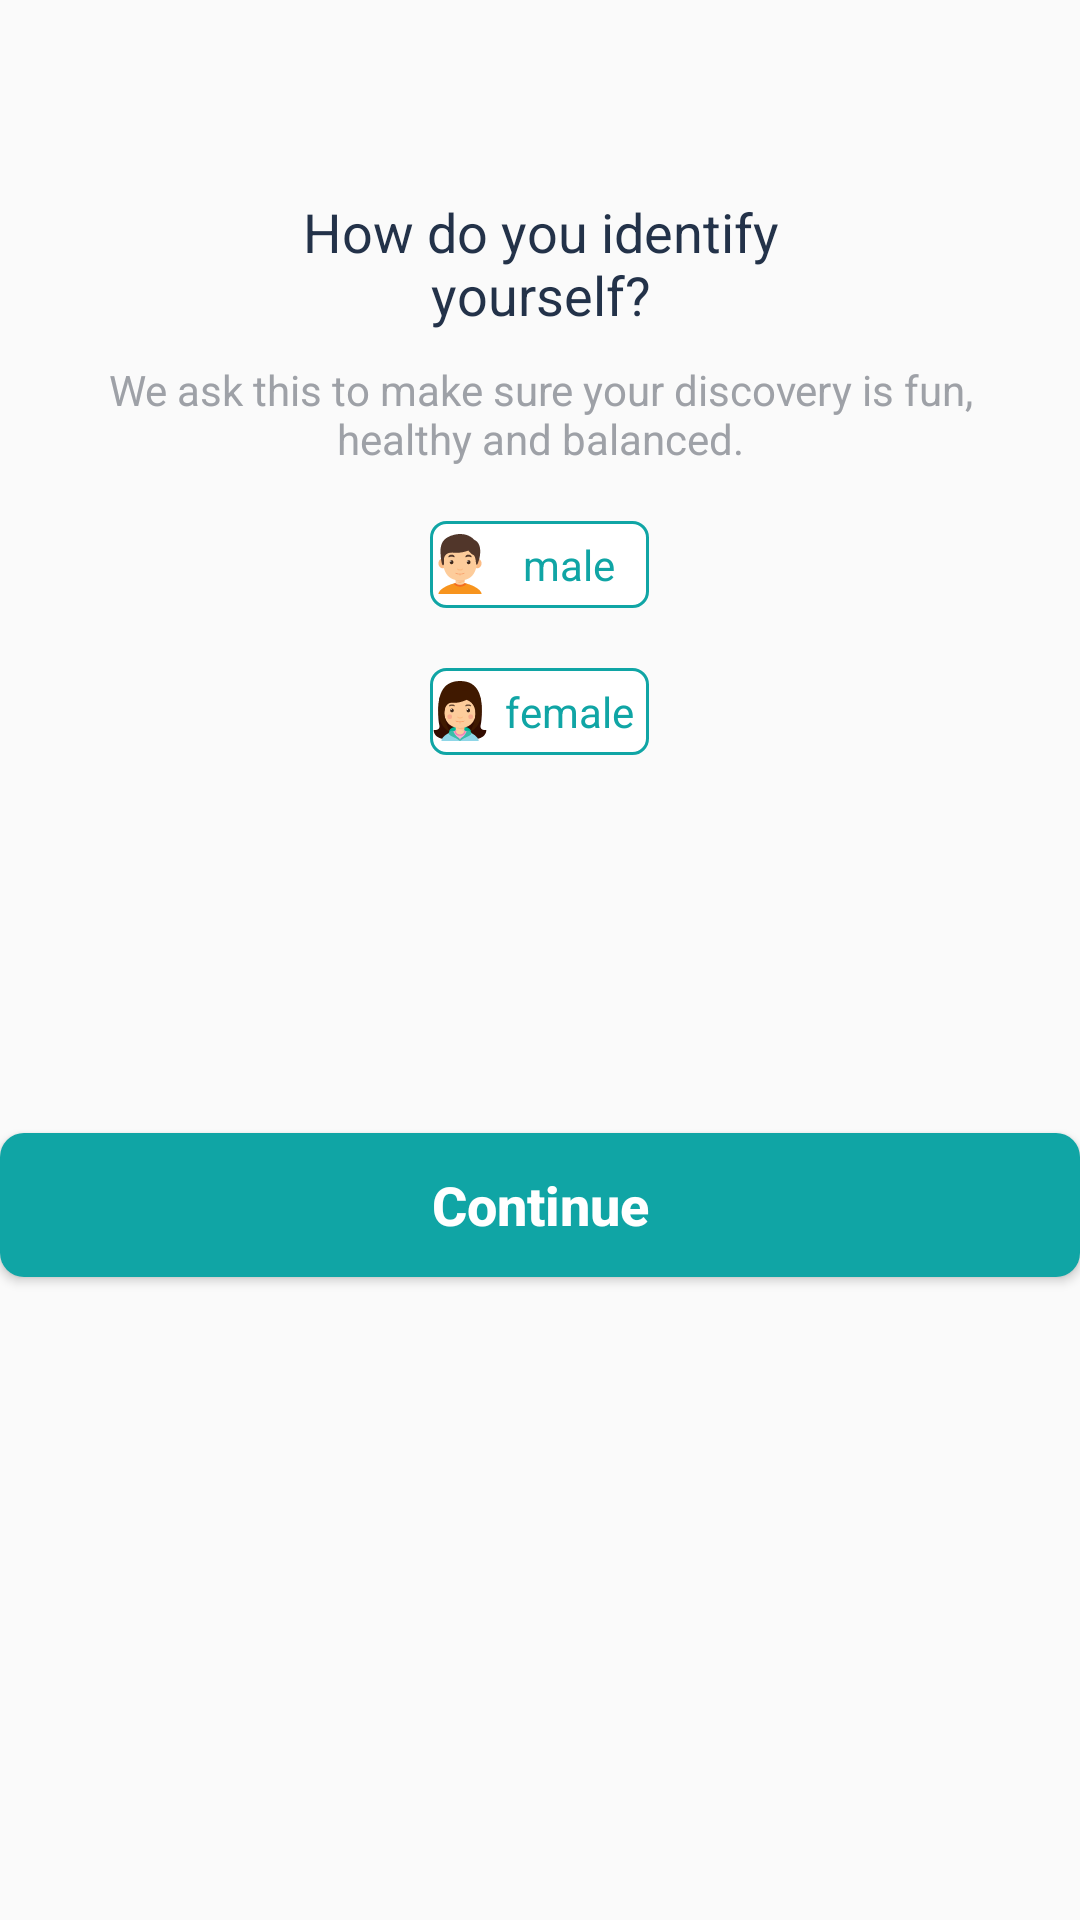

Reconstruct the res/layout file that produces this screen, plus the resources it refers to.
<!-- AndroidManifest.xml: application theme AppTheme -->
<!-- res/layout/gender_question_fragment.xml -->
<?xml version="1.0" encoding="utf-8"?>
<LinearLayout xmlns:android="http://schemas.android.com/apk/res/android"
    android:orientation="vertical" android:layout_width="match_parent"
    android:layout_height="match_parent">
    <TextView
        android:layout_width="wrap_content"
        android:layout_height="wrap_content"
        android:text="@string/identification"
        android:textSize="18dp"
        android:maxEms="10"
        android:gravity="center"
        android:layout_gravity="center_horizontal"
        android:textColor="#233249"
        android:layout_marginTop="55dp"
        android:padding="10dp"
        />
    <TextView
        android:layout_width="wrap_content"
        android:layout_height="wrap_content"
        android:text="@string/identification_description"
        android:textSize="14dp"
        android:gravity="center"
        android:maxEms="20"
        android:layout_gravity="center_horizontal"

        android:textColor="#9EA1A7" />
    <RadioGroup
        android:id="@+id/gender_radio_button"
        android:layout_width="wrap_content"
        android:layout_height="wrap_content"
        android:layout_marginStart="8dp"
        android:layout_marginLeft="8dp"
        android:layout_marginTop="8dp"
        android:layout_gravity="center"
        android:layout_marginEnd="8dp"
        android:layout_marginRight="8dp"
        android:gravity="center_horizontal"
        android:orientation="vertical">


        <RadioButton
            android:id="@+id/male"
            android:layout_width="match_parent"
            android:layout_height="wrap_content"
            android:layout_gravity="center"
            android:layout_margin="10dp"
            android:background="@drawable/radiogroupbackground"
            android:button="@drawable/ic_boy"

            android:gravity="center"
            android:padding="5dp"
            android:text="male"
            android:textColor="@color/radio_text_statelist" />

        <RadioButton
            android:id="@+id/female"
            android:layout_width="match_parent"
            android:layout_height="wrap_content"
            android:layout_margin="10dp"
            android:background="@drawable/radiogroupbackground"
            android:button="@drawable/ic_girl"
            android:gravity="center"
            android:padding="5dp"
            android:text="female"

            android:textColor="@color/radio_text_statelist" />

    </RadioGroup>
    <Button
        android:id="@+id/question2_btn"
        android:layout_width="match_parent"
        android:layout_height="wrap_content"
        android:layout_marginTop="116dp"
        android:background="@drawable/button_background"
        android:text="@string/continues"
        android:textAllCaps="false"
        android:textColor="@android:color/white"
        android:textSize="18dp"
        android:textStyle="bold"/>

</LinearLayout>
<!-- resources referenced by this layout -->
<resources>
  <!-- drawable button_background (drawable) -->
  <?xml version="1.0" encoding="utf-8"?>
  <shape xmlns:android="http://schemas.android.com/apk/res/android"
      android:shape="rectangle">
      <corners
          android:radius="8dp"
          />
      <solid android:color="@color/lightgreen" />
  
  </shape>
  <!-- drawable ic_boy: vector/xml drawable (drawable, 3582 chars, omitted) -->
  <!-- drawable ic_girl: vector/xml drawable (drawable, 5683 chars, omitted) -->
  <!-- drawable radiogroupbackground (drawable) -->
  <?xml version="1.0" encoding="utf-8"?>
  <selector xmlns:android="http://schemas.android.com/apk/res/android">
      <item android:drawable="@drawable/selectedbackgroundradio" android:state_checked="true" />
      <item android:drawable="@drawable/unselectedbackgroundradio" />
  </selector>
  <string name="continues">Continue</string>
  <string name="identification">How do you identify  yourself?</string>
  <string name="identification_description">We ask this to make sure your discovery is fun, healthy and balanced.</string>
  <style name="AppTheme" parent="Theme.MaterialComponents.Light.NoActionBar.Bridge">
          
          <item name="colorPrimary">@color/colorPrimary</item>
          <item name="colorPrimaryDark">@color/colorPrimaryDark</item>
          <item name="colorAccent">@color/colorAccent</item>
  
      </style>
  <color name="lightgreen">#10A5A5</color>
  <!-- drawable selectedbackgroundradio (drawable) -->
  <?xml version="1.0" encoding="utf-8"?>
  <shape xmlns:android="http://schemas.android.com/apk/res/android"
      android:shape="rectangle">
      <corners
          android:radius="6dp"
          />
      <solid android:color="@color/lightgreen" />
      <stroke
          android:width="1dp"
          android:color="@color/lightgreen" />
  </shape>
  <!-- drawable unselectedbackgroundradio (drawable-hdpi) -->
  <?xml version="1.0" encoding="utf-8"?>
  <shape xmlns:android="http://schemas.android.com/apk/res/android"
      android:shape="rectangle">
      <corners android:radius="5dp" />
      <solid android:color="#fff" />
  
      <stroke
          android:width="1dp"
          android:color="@color/lightgreen" />
  
  </shape>
  <color name="colorPrimary">#008577</color>
  <color name="colorPrimaryDark">#00574B</color>
  <color name="colorAccent">#27C5A4</color>
</resources>
